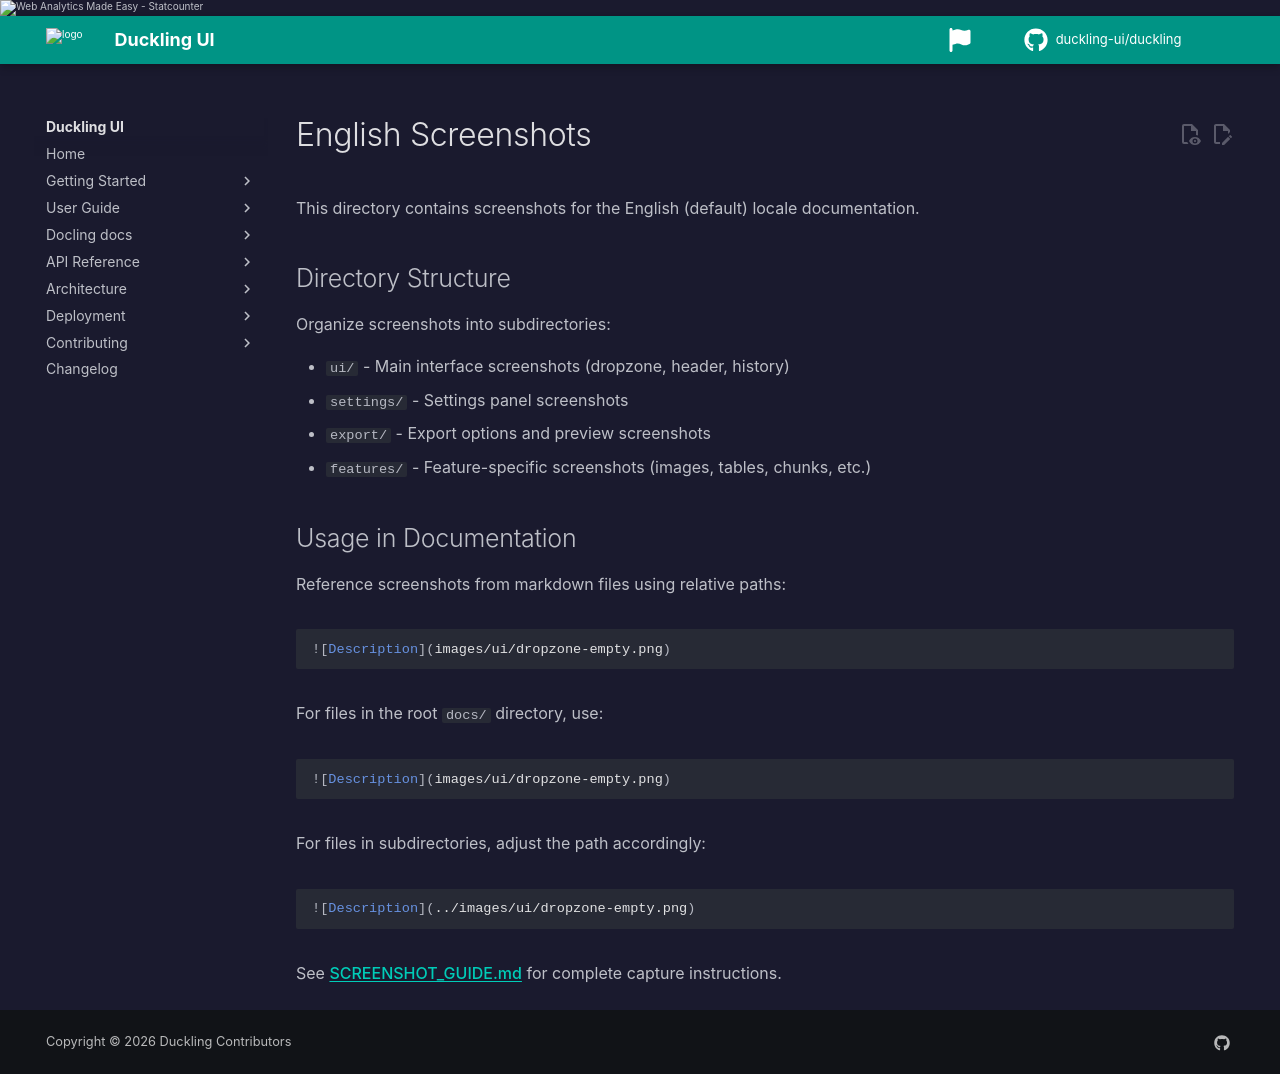

repository: duckling-ui/duckling · page: 0.0.14-doclang-beta.4/images/index.html · generator: mkdocs

# English Screenshots

Screenshots for the English documentation live under **`docs/assets/screenshots/`** and are referenced with absolute site-root paths:

```markdown
![Drop zone empty](/assets/screenshots/ui/dropzone-empty.png)
```

See [SCREENSHOT_GUIDE.md](/assets/screenshots/SCREENSHOT_GUIDE.md) for capture instructions and the full manifest.

Regenerate all locales with:

```bash
./scripts/capture-screenshots.sh
python3 scripts/normalize_doc_screenshot_paths.py
```
